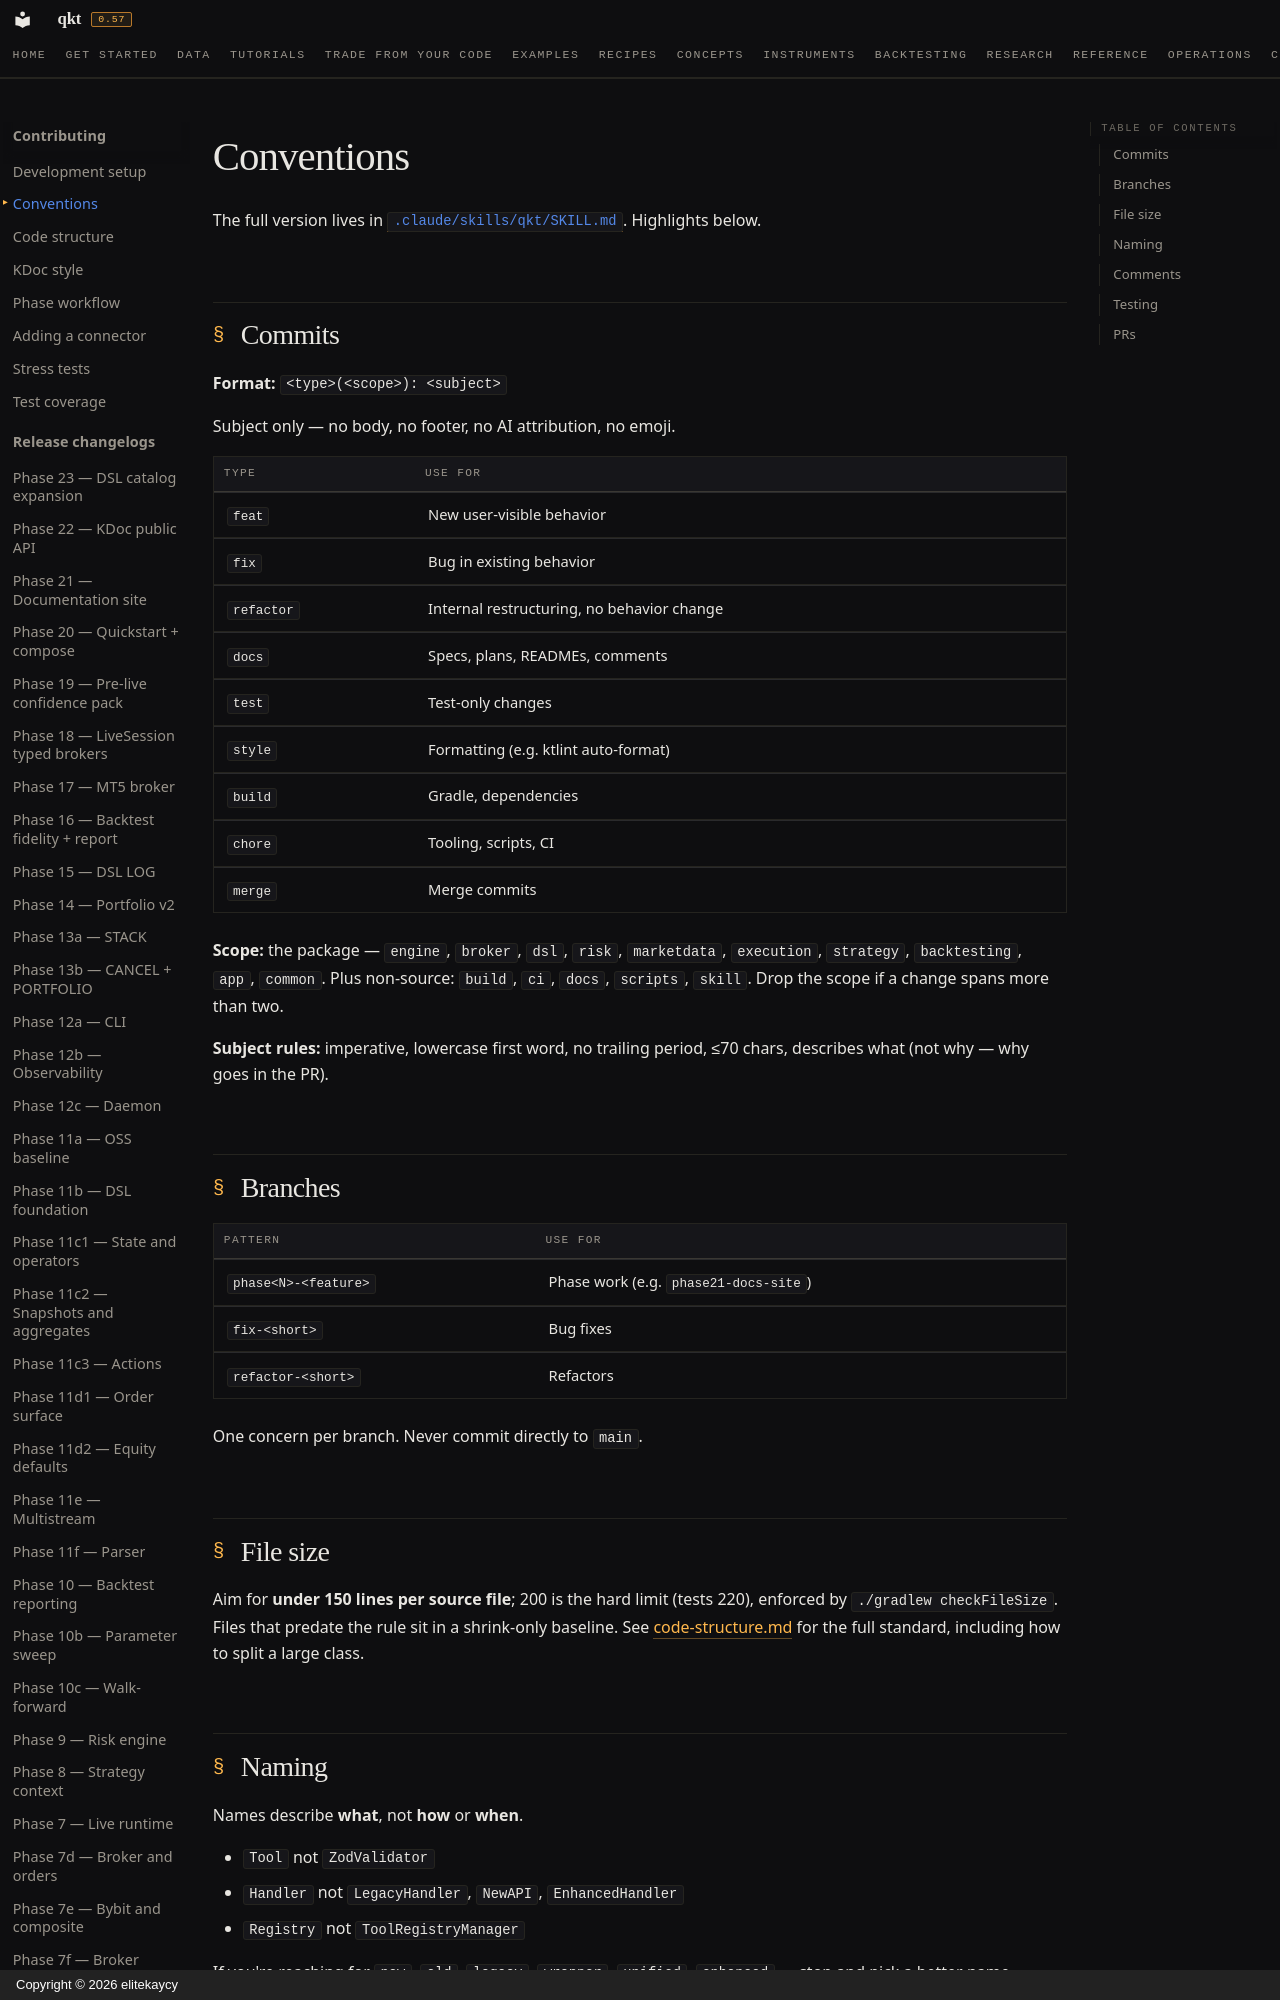

repository: elitekaycy/qkt · page: contributing/conventions/index.html · generator: mkdocs · copyright: Copyright © 2026 elitekaycy

# Conventions

The full version lives in [`.claude/skills/qkt/SKILL.md`](https://github.com/elitekaycy/qkt/blob/main/.claude/skills/qkt/SKILL.md). Highlights below.

## Commits

**Format:** `<type>(<scope>): <subject>`

Subject only — no body, no footer, no AI attribution, no emoji.

| Type | Use for |
|---|---|
| `feat` | New user-visible behavior |
| `fix` | Bug in existing behavior |
| `refactor` | Internal restructuring, no behavior change |
| `docs` | Specs, plans, READMEs, comments |
| `test` | Test-only changes |
| `style` | Formatting (e.g. ktlint auto-format) |
| `build` | Gradle, dependencies |
| `chore` | Tooling, scripts, CI |
| `merge` | Merge commits |

**Scope:** the package — `engine`, `broker`, `dsl`, `risk`, `marketdata`, `execution`, `strategy`, `backtesting`, `app`, `common`. Plus non-source: `build`, `ci`, `docs`, `scripts`, `skill`. Drop the scope if a change spans more than two.

**Subject rules:** imperative, lowercase first word, no trailing period, ≤70 chars, describes what (not why — why goes in the PR).

## Branches

| Pattern | Use for |
|---|---|
| `phase<N>-<feature>` | Phase work (e.g. `phase21-docs-site`) |
| `fix-<short>` | Bug fixes |
| `refactor-<short>` | Refactors |

One concern per branch. Never commit directly to `main`.

## File size

Aim for **under 150 lines per source file**; 200 is the hard limit (tests 220), enforced by `./gradlew checkFileSize`. Files that predate the rule sit in a shrink-only baseline. See [code-structure.md](code-structure.md) for the full standard, including how to split a large class.

## Naming

Names describe **what**, not **how** or **when**.

- `Tool` not `ZodValidator`
- `Handler` not `LegacyHandler`, `NewAPI`, `EnhancedHandler`
- `Registry` not `ToolRegistryManager`

If you're reaching for `new`, `old`, `legacy`, `wrapper`, `unified`, `enhanced` — stop and pick a better name.
